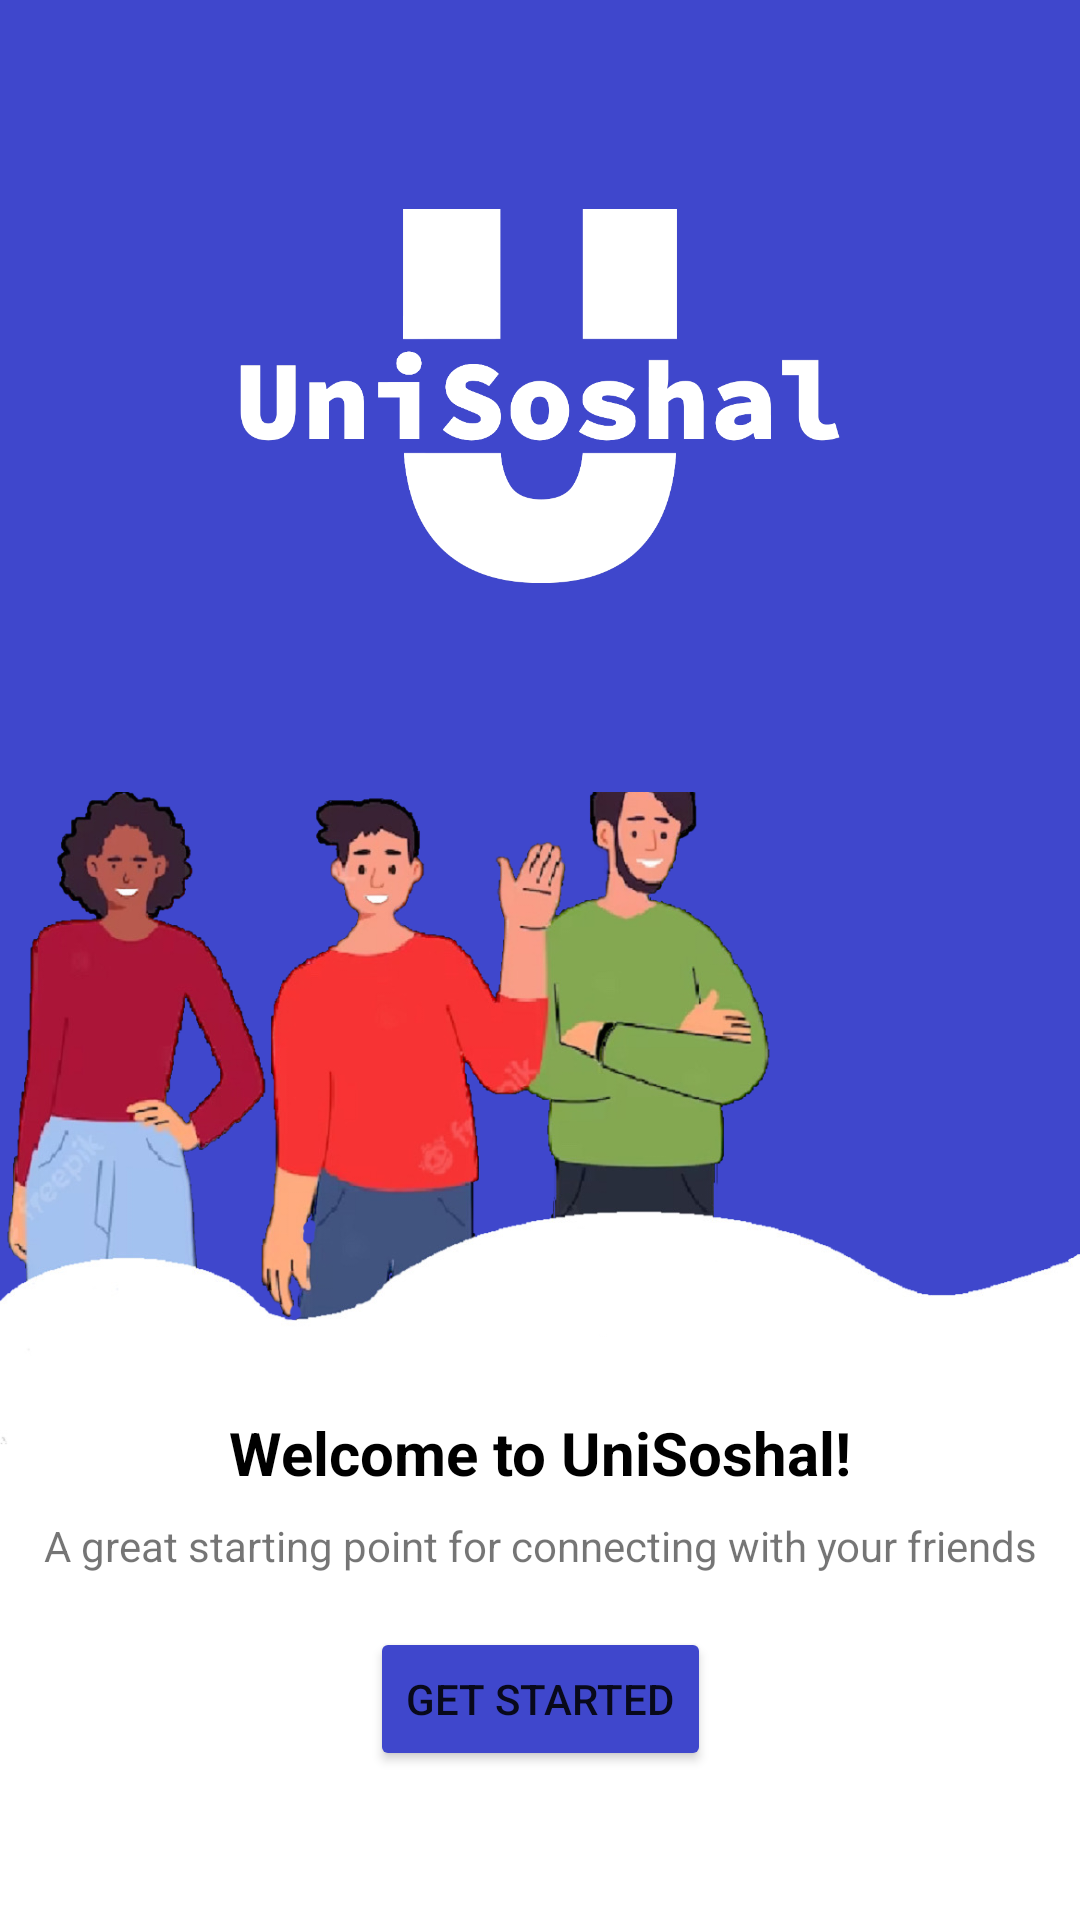

The Android layout XML behind this screen, and the referenced resources:
<!-- AndroidManifest.xml: application theme Theme.UniSoshal_TeamProject_Native -->
<!-- res/layout/activity_main.xml -->
<?xml version="1.0" encoding="utf-8"?>
<androidx.constraintlayout.widget.ConstraintLayout xmlns:android="http://schemas.android.com/apk/res/android"
    xmlns:app="http://schemas.android.com/apk/res-auto"
    xmlns:tools="http://schemas.android.com/tools"
    android:layout_width="match_parent"
    android:layout_height="match_parent"
    android:background="#3F47CC"
    tools:context=".MainActivity">

    <ImageView
        android:id="@+id/logo"
        android:layout_width="200dp"
        android:layout_height="200dp"
        android:layout_marginTop="32dp"
        android:scaleType="fitCenter"
        android:transitionName="logo"
        app:layout_constraintEnd_toEndOf="parent"
        app:layout_constraintStart_toStartOf="parent"
        app:layout_constraintTop_toTopOf="parent"
        app:srcCompat="@drawable/logo_no_background" />

    <ImageView
        android:id="@+id/imageView2"
        android:layout_width="0dp"
        android:layout_height="0dp"
        android:layout_marginTop="32dp"
        android:scaleType="centerCrop"
        app:layout_constraintBottom_toBottomOf="parent"
        app:layout_constraintEnd_toEndOf="parent"
        app:layout_constraintStart_toStartOf="parent"
        app:layout_constraintTop_toBottomOf="@+id/logo"
        app:srcCompat="@drawable/welcomescreenpeople" />

    <TextView
        android:id="@+id/textView"
        android:layout_width="wrap_content"
        android:layout_height="wrap_content"
        android:layout_marginTop="64dp"
        android:text="Welcome to UniSoshal!"
        android:textColor="@color/black"
        android:textSize="20sp"
        android:textStyle="bold"
        app:layout_constraintBottom_toBottomOf="parent"
        app:layout_constraintEnd_toEndOf="parent"
        app:layout_constraintStart_toStartOf="parent"
        app:layout_constraintTop_toTopOf="@+id/imageView2" />

    <Button
        android:id="@+id/button"
        android:layout_width="wrap_content"
        android:layout_height="wrap_content"
        android:layout_marginBottom="32dp"
        android:backgroundTint="@color/NotificationColor"
        android:text="Get Started"
        app:cornerRadius="15dp"
        app:layout_constraintBottom_toBottomOf="@+id/imageView2"
        app:layout_constraintEnd_toEndOf="parent"
        app:layout_constraintStart_toStartOf="parent"
        app:layout_constraintTop_toBottomOf="@+id/textView2" />

    <TextView
        android:id="@+id/textView2"
        android:layout_width="wrap_content"
        android:layout_height="wrap_content"
        android:layout_marginTop="8dp"
        android:text="A great starting point for connecting with your friends"
        app:layout_constraintEnd_toEndOf="@+id/textView"
        app:layout_constraintStart_toStartOf="@+id/textView"
        app:layout_constraintTop_toBottomOf="@+id/textView" />
</androidx.constraintlayout.widget.ConstraintLayout>
<!-- resources referenced by this layout -->
<resources>
  <color name="NotificationColor">#3F47CC</color>
  <color name="black">#FF000000</color>
  <!-- drawable logo_no_background: png bitmap (drawable, 32743 bytes) -->
  <!-- drawable welcomescreenpeople: png bitmap (drawable, 356198 bytes) -->
  <style name="Theme.UniSoshal_TeamProject_Native" parent="Theme.MaterialComponents.DayNight.NoActionBar">
          
          <item name="colorPrimary">@color/PrimaryUniSoshal</item>
          <item name="colorPrimaryVariant">@color/NotificationColor</item>
          <item name="colorOnPrimary">@color/white</item>
          
          <item name="colorSecondary">@color/teal_200</item>
          <item name="colorSecondaryVariant">@color/teal_700</item>
          <item name="colorOnSecondary">@color/black</item>
          
          <item name="android:statusBarColor">@color/NotificationColor</item>
          <item name="android:navigationBarColor">@color/white</item>
          !-- Customize your theme here. --&gt;
          <item name="android:windowContentTransitions">true</item>
          
      </style>
  <color name="PrimaryUniSoshal">#171c6e</color>
  <color name="white">#FFFFFFFF</color>
  <color name="teal_200">#FF03DAC5</color>
  <color name="teal_700">#FF018786</color>
</resources>
